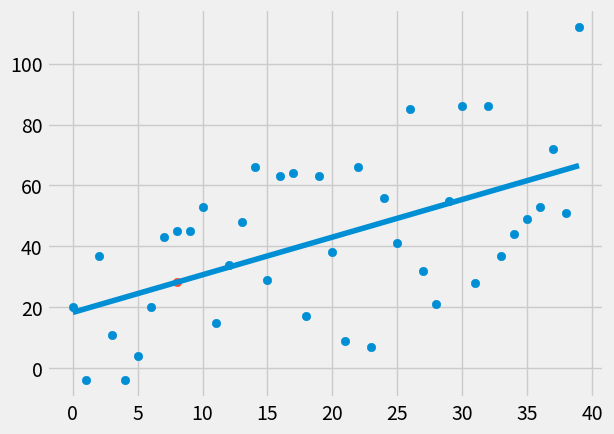

Generate this figure with matplotlib:
# we square the r instead of using absolute values to punish outliers
# Increasing it to cubed or ^4 would punish more 

# Creating a regression line - aka line of best fit 
# Y = mx + b 
from statistics import mean 
import numpy as np 
import matplotlib.pyplot as plt
from matplotlib import style
import random 


style.use('fivethirtyeight')


# defined as numpy arrays 
##xs = np.array([1,2,3,4,5,6], dtype=np.float64)
##ys = np.array([5,4,6,5,6,7], dtype=np.float64)


def create_dataset(hm, variance,step=2, correlation=False):
    val =1
    ys = []
    for i in range(hm):
        y = val + random.randrange(-variance, variance)
        ys.append(y)
        if correlation and correlation == 'pos':
            val+=step
        elif correlation and correlation == 'neg':
            val-=step
    xs = [i for i in range(len(ys))]    
    return np.array(xs,dtype=np.float64), np.array(ys, dtype=np.float64) 

def best_fit_slope_and_intercept(xs,ys):
    m = (((mean(xs) * mean(ys)) - mean(xs*ys)) / ( (mean(xs) * mean(xs)) - mean(xs**2)    ) )
    b = mean(ys) - m*mean(xs)
    return m,b;

def squared_error(ys_orig, ys_line):
    return sum((ys_line-ys_orig)**2)

def coefficient_of_determination(ys_orig,ys_line):
    y_mean_line = [mean(ys_orig) for y in ys_orig]
    squared_error_regr = squared_error(ys_orig, ys_line)
    squared_error_y_mean = squared_error(ys_orig, y_mean_line)
    return 1 - (squared_error_regr / squared_error_y_mean)

xs, ys = create_dataset(40, 40, 2, correlation='pos')



m,b = best_fit_slope_and_intercept(xs,ys)

#Creating line via for loop
regression_line = [(m*x)+b for x in xs]

#print(m,b)

predict_x = 8
predict_y = (m*predict_x + b)

r_squared = coefficient_of_determination(ys, regression_line)
print(r_squared)

#Create plots
plt.scatter(xs,ys)
plt.scatter(predict_x,predict_y)
plt.plot(xs, regression_line)
plt.show()
